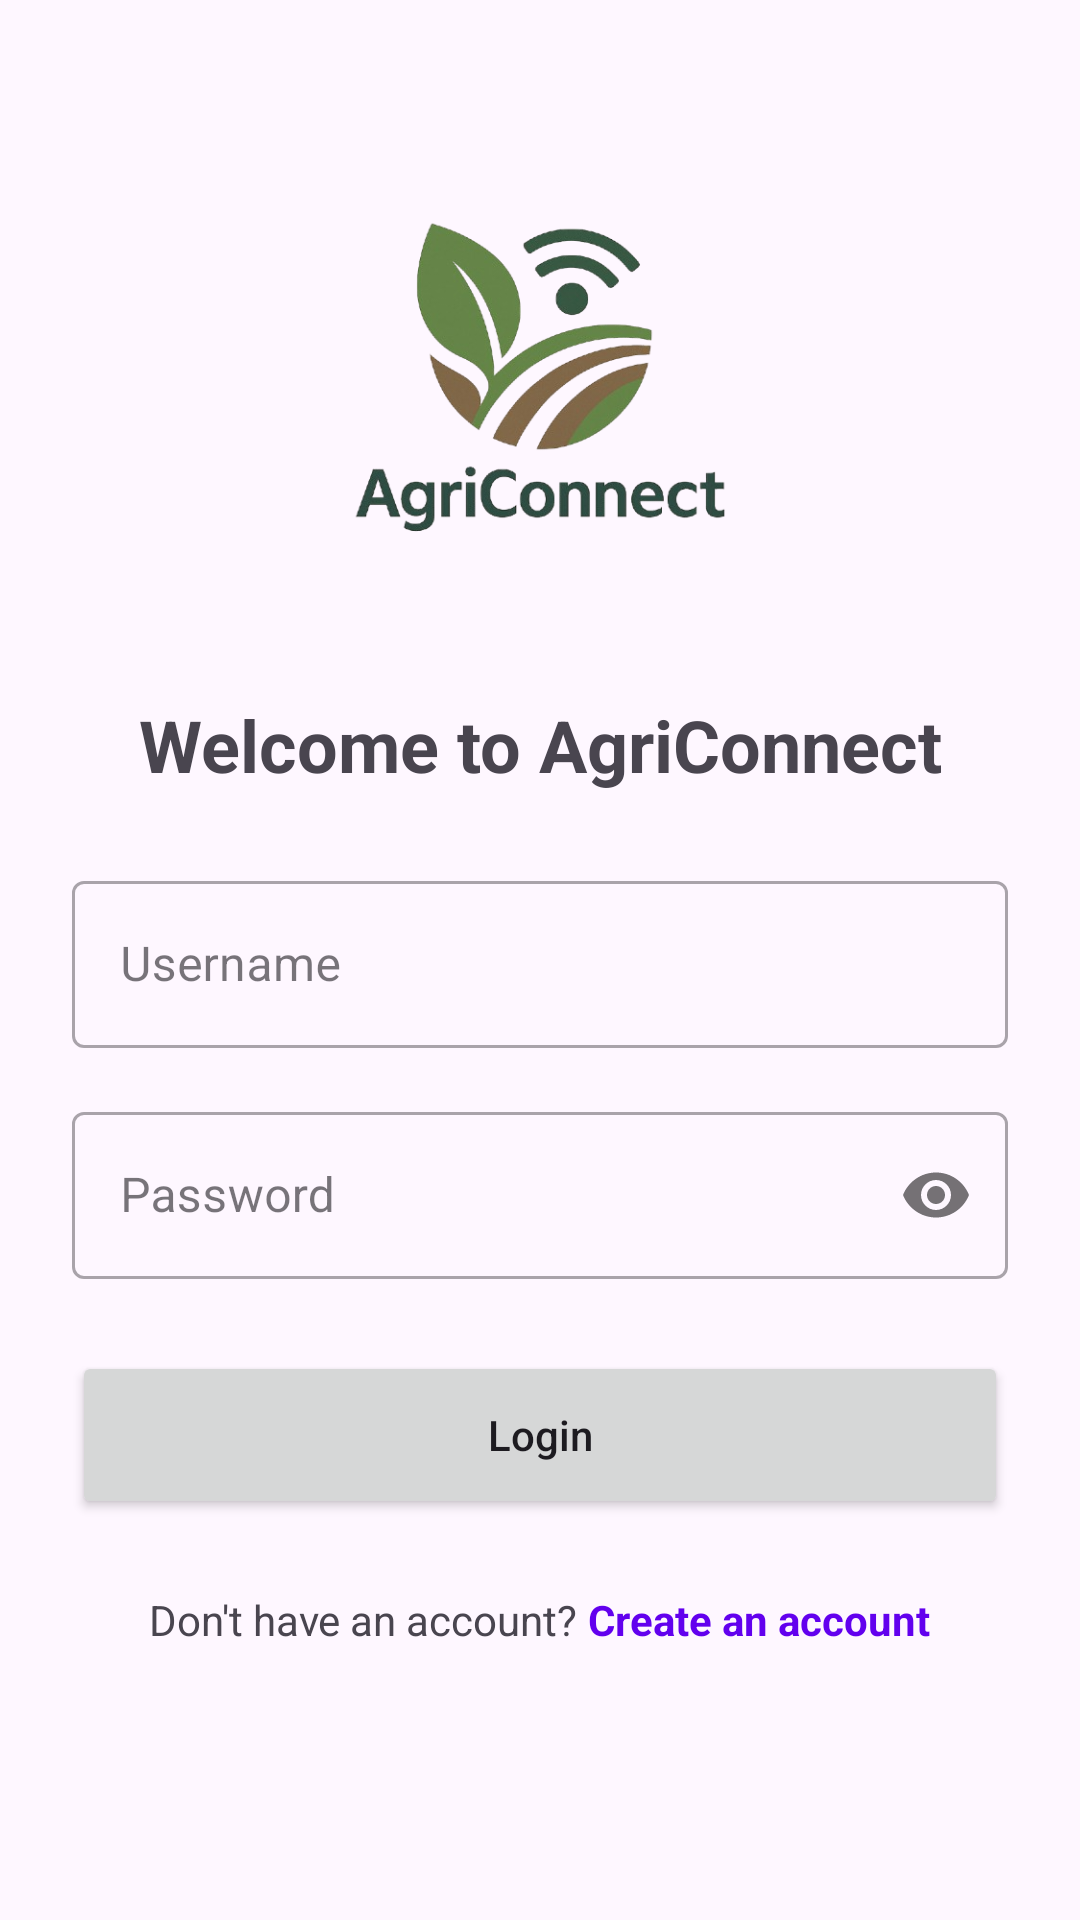

Here is an Android app screen rendered from its layout file. Give the layout XML and the strings, colors and styles it references.
<!-- AndroidManifest.xml: application theme Theme.FarmMobileApp -->
<!-- res/layout/activity_login.xml -->
<?xml version="1.0" encoding="utf-8"?>
<ScrollView xmlns:android="http://schemas.android.com/apk/res/android"
    xmlns:app="http://schemas.android.com/apk/res-auto"
    xmlns:tools="http://schemas.android.com/tools"
    android:layout_width="match_parent"
    android:layout_height="match_parent"
    android:fillViewport="true"
    tools:context=".ui.auth.LoginActivity">

    <LinearLayout
        android:layout_width="match_parent"
        android:layout_height="wrap_content"
        android:orientation="vertical"
        android:padding="@dimen/margin_large"
        android:gravity="center_horizontal">

        <ImageView
            android:id="@+id/imgLogo"
            android:layout_width="160dp"
            android:layout_height="160dp"
            android:layout_marginTop="@dimen/margin_large"
            android:layout_marginBottom="@dimen/margin_large"
            android:src="@drawable/applogo"
            android:contentDescription="AgriConnect Logo" />

        <TextView
            android:layout_width="match_parent"
            android:layout_height="wrap_content"
            android:text="Welcome to AgriConnect"
            android:textAlignment="center"
            android:textSize="@dimen/text_size_title"
            android:textStyle="bold"
            android:layout_marginBottom="@dimen/margin_large" />

        <com.google.android.material.textfield.TextInputLayout
            android:layout_width="match_parent"
            android:layout_height="wrap_content"
            android:layout_marginBottom="@dimen/margin_medium"
            style="@style/Widget.MaterialComponents.TextInputLayout.OutlinedBox">

            <com.google.android.material.textfield.TextInputEditText
                android:id="@+id/etUsername"
                android:layout_width="match_parent"
                android:layout_height="wrap_content"
                android:hint="Username"
                android:inputType="text"
                android:maxLines="1" />
        </com.google.android.material.textfield.TextInputLayout>

        <com.google.android.material.textfield.TextInputLayout
            android:layout_width="match_parent"
            android:layout_height="wrap_content"
            android:layout_marginBottom="@dimen/margin_large"
            style="@style/Widget.MaterialComponents.TextInputLayout.OutlinedBox"
            app:passwordToggleEnabled="true">

            <com.google.android.material.textfield.TextInputEditText
                android:id="@+id/etPassword"
                android:layout_width="match_parent"
                android:layout_height="wrap_content"
                android:hint="Password"
                android:inputType="textPassword"
                android:maxLines="1" />
        </com.google.android.material.textfield.TextInputLayout>

        <Button
            android:id="@+id/btnLogin"
            android:layout_width="match_parent"
            android:layout_height="@dimen/button_height"
            android:text="Login"
            android:textAllCaps="false"
            android:layout_marginBottom="@dimen/margin_large" />

        <LinearLayout
            android:layout_width="match_parent"
            android:layout_height="wrap_content"
            android:orientation="horizontal"
            android:gravity="center">

            <TextView
                android:layout_width="wrap_content"
                android:layout_height="wrap_content"
                android:text="Don't have an account? " />

            <TextView
                android:id="@+id/tvRegister"
                android:layout_width="wrap_content"
                android:layout_height="wrap_content"
                android:text="Create an account"
                android:textColor="@color/design_default_color_primary"
                android:textStyle="bold" />
        </LinearLayout>

        <ProgressBar
            android:id="@+id/progressBar"
            android:layout_width="wrap_content"
            android:layout_height="wrap_content"
            android:layout_marginTop="@dimen/margin_large"
            android:visibility="gone" />

    </LinearLayout>
</ScrollView>
<!-- resources referenced by this layout -->
<resources>
  <dimen name="button_height">56dp</dimen>
  <dimen name="margin_large">24dp</dimen>
  <dimen name="margin_medium">16dp</dimen>
  <dimen name="text_size_title">24sp</dimen>
  <!-- drawable applogo: png bitmap (drawable, 105130 bytes) -->
  <style name="Theme.FarmMobileApp" parent="Base.Theme.FarmMobileApp" />
  <style name="Base.Theme.FarmMobileApp" parent="Theme.Material3.DayNight.NoActionBar">
          
          
      </style>
</resources>
